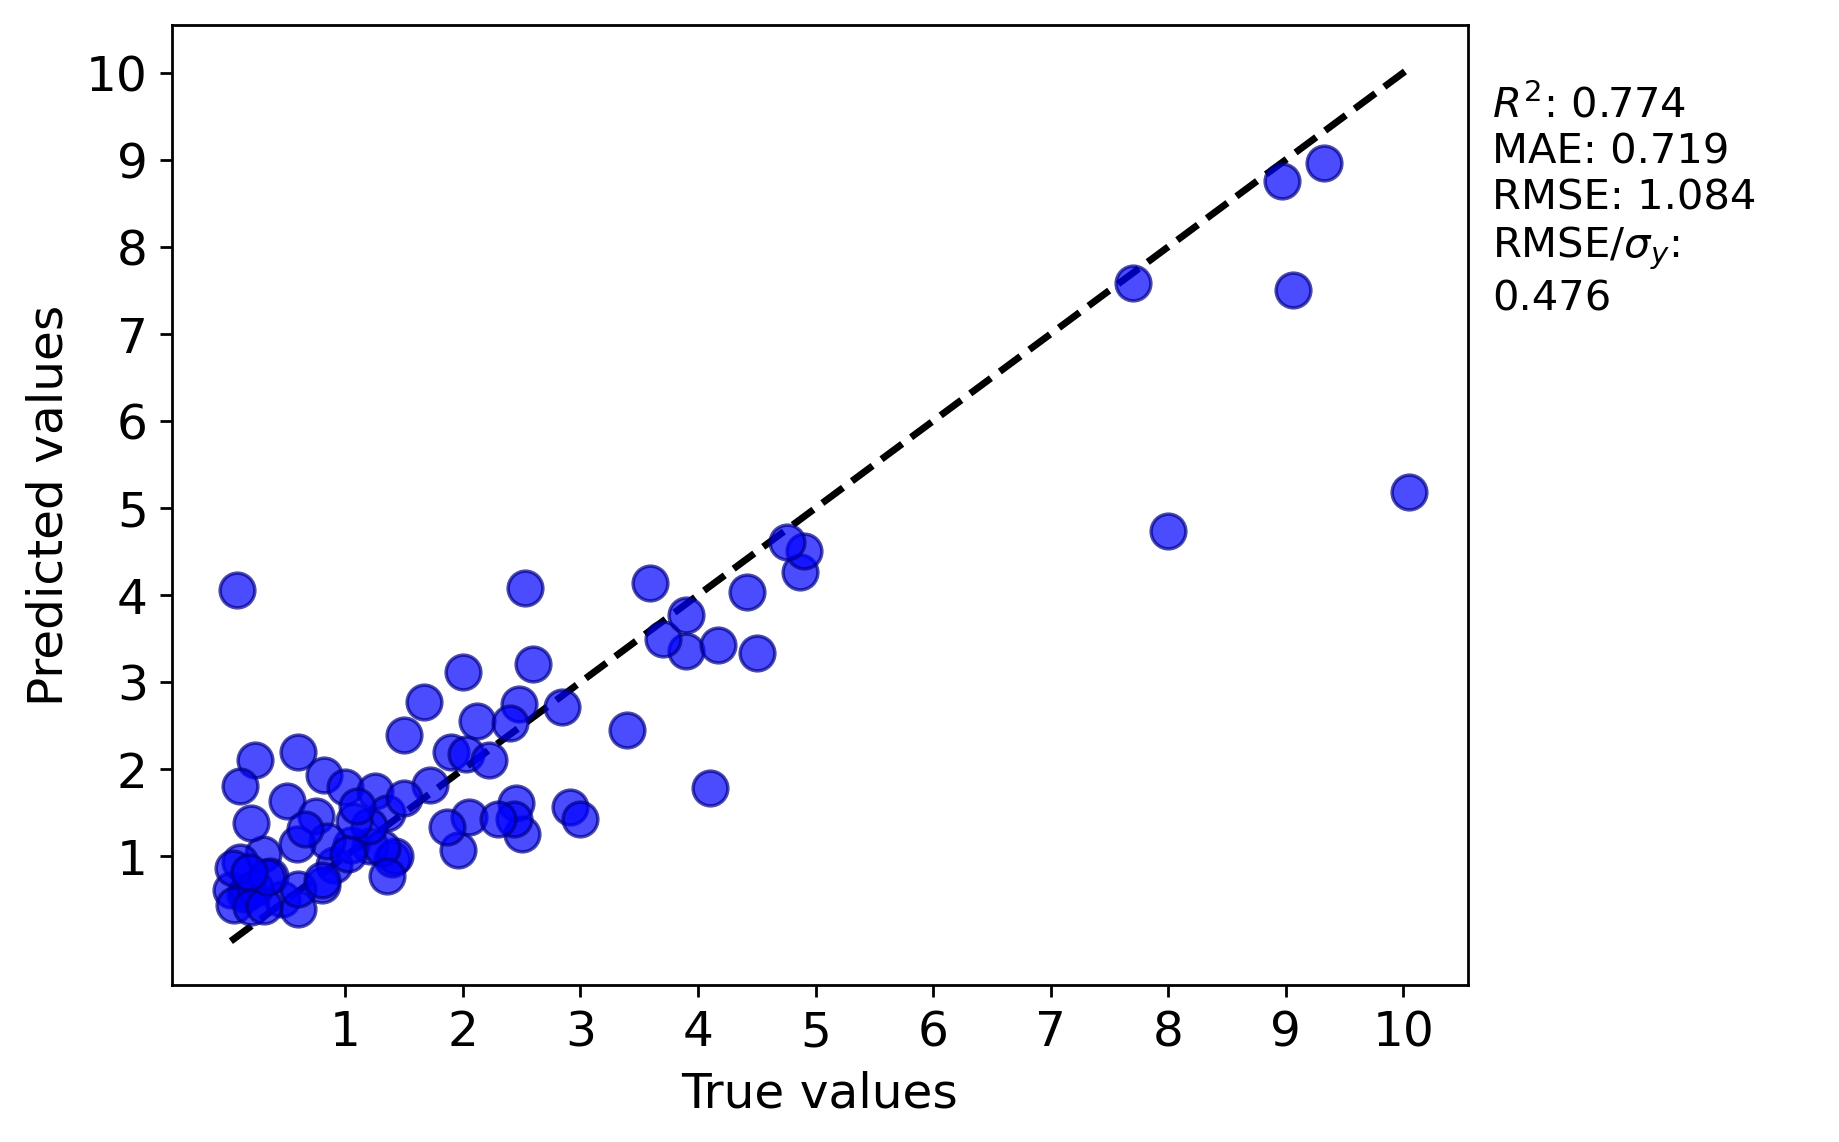

Source data for this figure (header and first rows):
y true, y pred
3.9, 3.362
0.82, 1.932
2.45, 1.616
4.1, 1.78
2.5, 1.257
2.6, 3.205
2.48, 2.748
8.0, 4.732
2.0, 3.113
9.06, 7.511
3.4, 2.453
0.145, 0.5613
3.7, 3.499
4.5, 3.335
7.7, 7.58
4.87, 4.264
1.9, 2.195
1.0, 1.798
0.9, 0.9
0.025, 0.6159
0.6, 2.199
4.17, 3.431
1.4, 0.9735
2.023, 2.174
1.21, 1.117
2.91, 1.566
1.25, 1.756
1.959, 1.072
0.46, 0.5098
0.6, 0.3959
1.42, 1.001
2.05, 1.454
1.05, 1.132
1.315, 1.098
2.433, 1.426
0.3, 1.026
3.59, 4.138
2.84, 2.714
0.356, 0.7779
1.351, 1.497
1.86, 1.337
0.17, 0.5994
1.2, 1.348
0.08, 4.065
0.8, 0.6676
0.1, 0.9374
9.33, 8.958
0.041, 0.8663
10.05, 5.187
0.2, 1.379
0.6, 0.6228
1.07, 1.407
8.97, 8.762
1.1, 1.577
3.0, 1.425
0.05, 0.4373
0.5, 1.639
0.23, 0.6314
0.2, 0.413
0.23, 2.112
... 24 more rows
